Image classification data set "dataset" (ankemsaichaitanya/signlang_Detection on GitHub). Class labels (6): hello, I love you, please, sorry, thanks, yes.

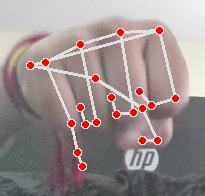
Label: yes

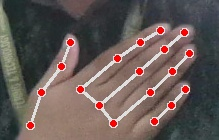
Label: please

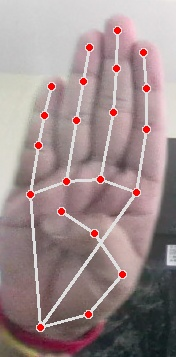
Label: hello

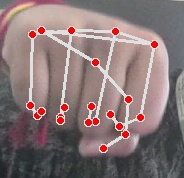
Label: yes

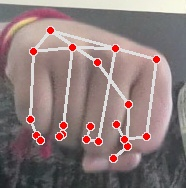
Label: yes

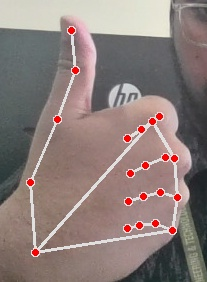
Label: thanks
